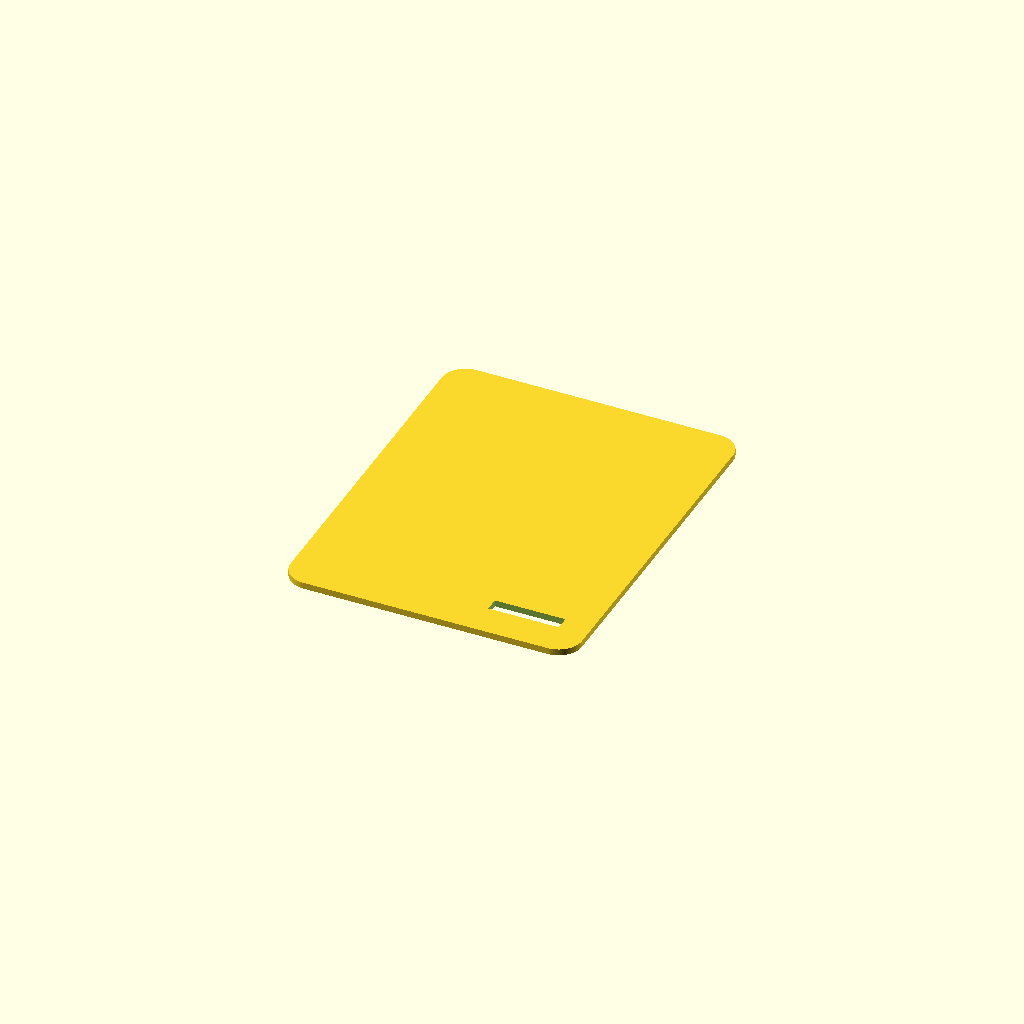
Cell 1 — every parameter at its default value.
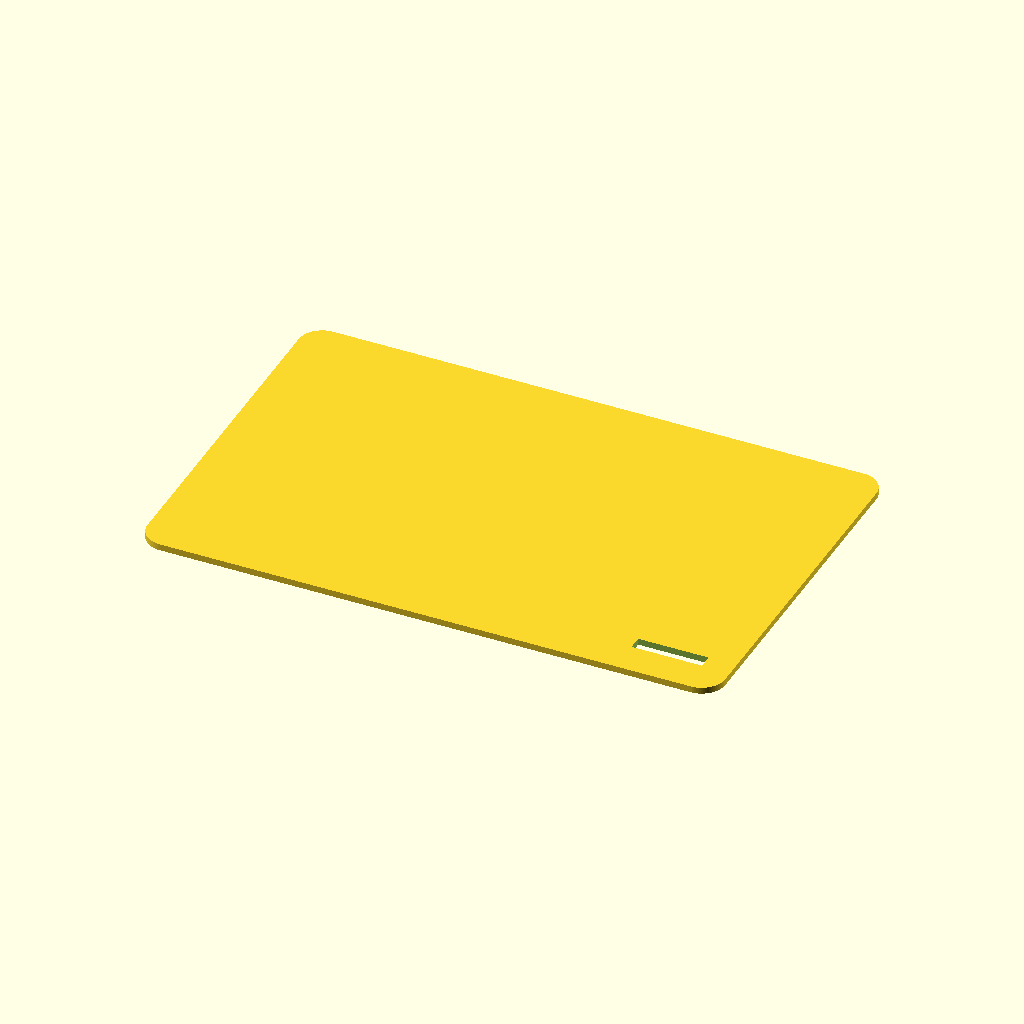
Cell 2: w_batt = 122 (everything else at default).
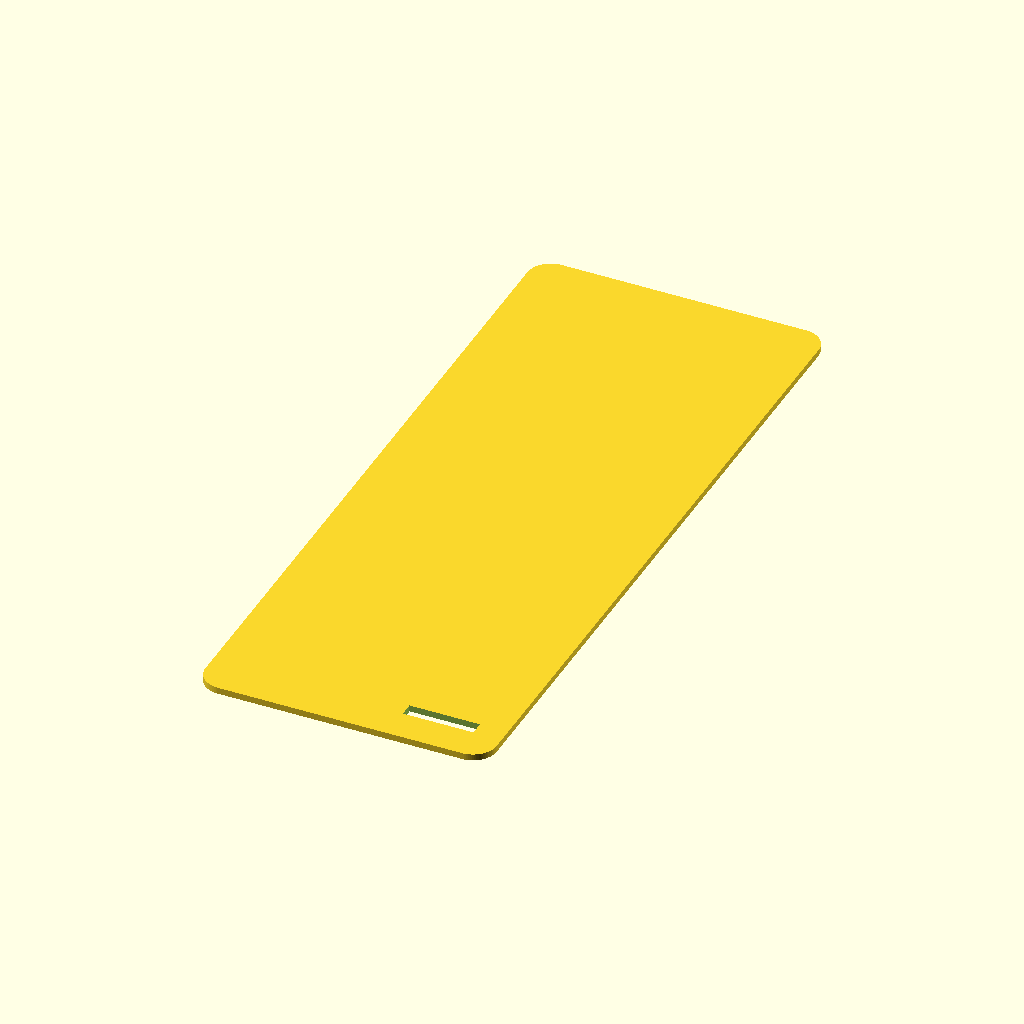
Cell 3: the same model with h_batt = 156.
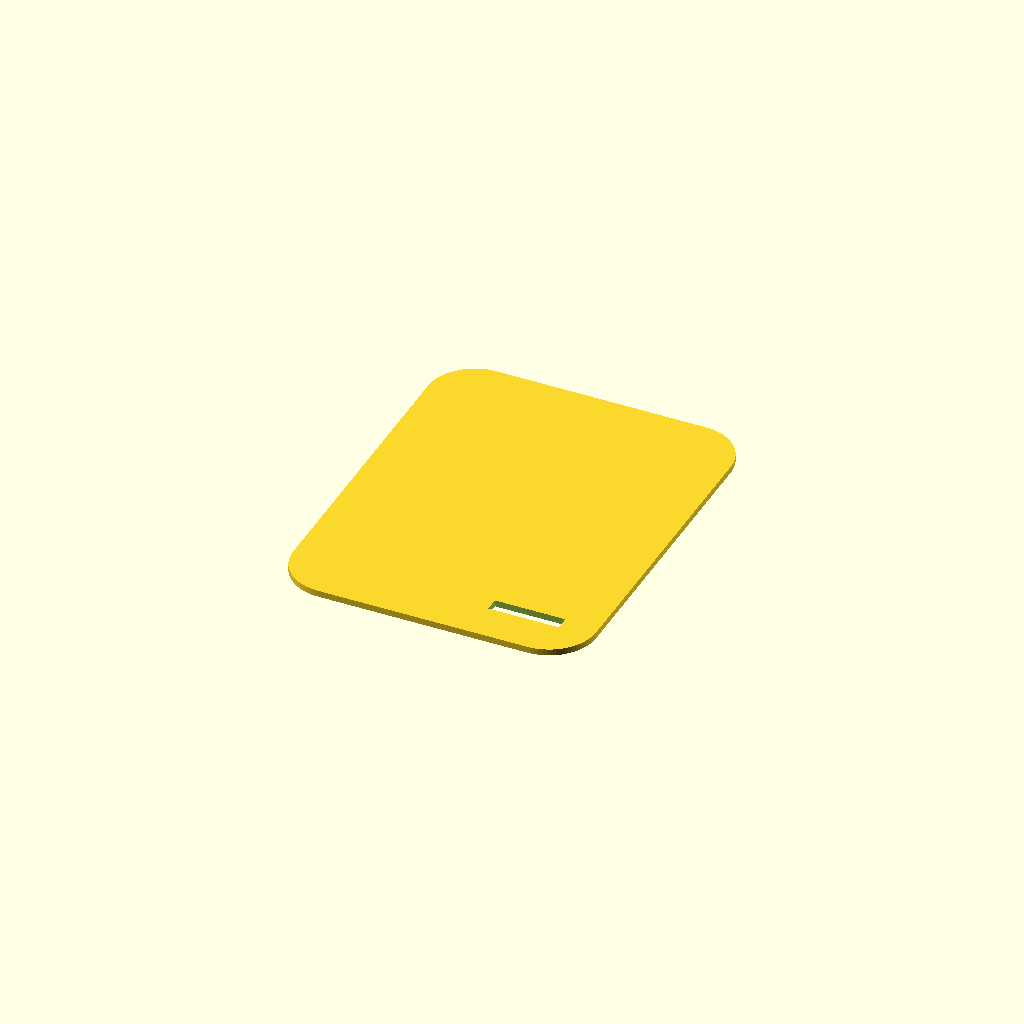
Cell 4: rad = 10 (everything else at default).
All cells are drawn from one camera (rotation 55°, 0°, 25°, orthographic, colour scheme Cornfield), so only the parameter changes between them.
The OpenSCAD source (powerbank/powerbank4.scad):
// for the big one, found in 03/2023

$fn=75;

include <../roundedcube.scad>

// TODO confirm dimension
w_batt = 61;
h_batt = 78;
t_batt = 38;

// Make it a multiple of nozzle size
t_wall = 1.8;

// corner radius
rad = 5.0;

// thickness of the PCB holder
pcb_t = 7;

// PCB position
h_pcb = 72.5;
w_pcb = 27;
pcb_x = w_batt / 2 - w_pcb / 2;
pcb_y = -h_batt / 2 + h_pcb / 2;
pcb_z = pcb_t / 2 + t_batt / 2 + 0.01;

// thickness of the top and bottom denim-lined plates
h_plates = 1.25;
t_denim = 0.75;
plate_z = t_batt / 2 + h_plates / 2 + pcb_t + t_denim;

module batt() {
    // color("green") {
    //     translate([12.0, 4, t_batt / 2 + 3])
    //         cube(size=[32.5, 65, 6], center=true);
    // }
    color("grey")
        cube(size=[w_batt, h_batt, t_batt], center=true);
}


module box() {
    h_box = t_batt + pcb_t + 2 * h_plates + 4 * t_denim;
    translate([0, 0, pcb_t / 2])
        difference() {
            // outer dimensions of box
            roundedcubez(size=[w_batt + 2 * t_wall + rad / 2, h_batt + 2 * t_wall + rad / 2, h_box], radius=rad, center=true);
            // inner dimensions of box
            roundedcubez(size=[w_batt + rad / 2, h_batt + rad / 2, h_box + 1], radius=rad, center=true);
            // bottom notch for lid
            // translate([0, 0, (t_wall - h_box - 0.01) / 2])
            //     cube(size=[w_batt + t_wall, h_batt + t_wall, t_wall], center=true);
            // USB holes
            translate([pcb_x, pcb_y, pcb_z - pcb_t / 2])
                usb_holes();
        }
}


module usb_holes() {
    translate([33 / 2, 72 / 2 - 20, 0]) {
        // cut 2 big USB holes
        for (i = [-1, 1])
            translate([0, i * 10, 0])
                cube(size=[10, 14, 7], center=true);

        // cut USB-C hole
        translate([0, -27.5, -1.25])
            cube(size=[10, 11, 4], center=true);

        // apple hole
        translate([0, -43, 0])
            cube(size=[10, 10, 7], center=true);

        // button hole
        translate([-19, -53, -2])
            rotate([90, 0, 0])
                cylinder(h=10, d=4, center=true);

        // LED holes
        translate([-16, -53 + 9, 10])
            cube(size=[15, 3, 20], center=true);
    }
}


module pcb_holder() {
    difference() {
        roundedcubez(size=[w_batt + rad / 2 - 1, h_batt + rad / 2 - 1, pcb_t], radius=rad, center=true);

        // cavity for PCB
        translate([pcb_x + 5, pcb_y - 5, 0])
            cube(size=[w_pcb + 10, h_pcb + 10, 10], center=true);
    }
}

module denim_plate() {
    difference() {
        roundedcubez(size=[w_batt + rad / 2 - 2 * t_denim, h_batt + rad / 2 - 2 * t_denim, h_plates], radius=rad, center=true);
        translate([pcb_x, pcb_y, -10])
            usb_holes();
    }
}


intersection() {
    union() {
        box();

        color("red")
            batt();

        color("orange")
            for (z = [plate_z, -plate_z + pcb_t])
                translate([0, 0, z])
                    !denim_plate();

        color("blue")
            translate([0, 0, pcb_z])
                pcb_holder();
    }
    translate([0, 0, -75])
        cube([200, 200, 200], center=true);
}
Parameter table extracted from the source (name, type, default, range or options):
w_batt: number, default 61
h_batt: number, default 78
t_batt: number, default 38
t_wall: number, default 1.8
rad: number, default 5
pcb_t: number, default 7
h_pcb: number, default 72.5
w_pcb: number, default 27
h_plates: number, default 1.25
t_denim: number, default 0.75
